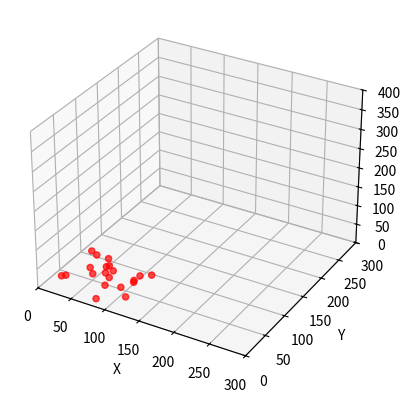

Python code for this plot:
import copy
import time

import matplotlib.pyplot as plt
import numpy as np
from matplotlib import animation

"""无人机设置"""
n = 20  # 个数

"""多边形参数设置"""
m = 50  # 边数
r = 60  # 多边形半径
cx, cy, cz = 60, 60, 200  # 中心位置

"""高度错开收敛所需参数"""
hv = 8  # 高度错开收敛时，纵轴运动速度
hgap = 380 / n  #错开高度差

"""抵达边界所需参数"""
step_len = 0.6  # 移动步长
Detect_Error = 0.01  # 允许误差

"""边界目标位置调整所需参数"""
max_n = (n - m) / m if ((n - m) / m) % 1 == 0 else int((n - m) / m) + 1#每条边上最多几个点
unit_gap = 2 * r * np.sin(np.pi / m) / (max_n + 1)  # 2 * R * np.sin(np.pi/n)是边界长度， unit_gap是调整单位距离

"""均匀化参数"""
Stop_Gap_NUM = 3  # 齿链上，与目标节点仅仅相小于3个节点，则判断为编队完成
Move_Gap_Num = 50  # 20 * 0.01 =0.2 齿链上，步长转换成节点数

"""随机生成无人机初始位置,记录为Point_List"""
pxs = np.random.randint(10, 110, n)
pys = np.random.randint(10, 110, n)
pzs = [0 for i in range(n)]
Point_List = [[pxs[i], pys[i], 0] for i in range(n)]

""" 计算多边形顶点位置"""
Vertexs_List = [[cx + r * np.sin(i * 2 * np.pi / m), cy + r * np.cos(i * 2 * np.pi / m), cz] for i in range(1, m + 1)]
verxs, verys, verzs = [v[0] for v in Vertexs_List], [v[1] for v in Vertexs_List], [v[2] for v in Vertexs_List]
verxs.append(Vertexs_List[0][0])
verys.append(Vertexs_List[0][1])
verzs.append(Vertexs_List[0][2])#首尾相连

"""初始化图像"""
fig = plt.figure()
ax = plt.axes(projection='3d')
ax.set_xlim(0, 300)
ax.set_xlabel('X')
ax.set_ylim(0, 300)
ax.set_ylabel('Y')
ax.set_zlim(0, 400)
ax.set_zlabel('Z')
sc = ax.scatter3D(pxs, pys, pzs, color='r', alpha=0.7)
#ax.plot(verxs, verys, verzs, color='black', linestyle=':')

"""均匀化时,链表化节点参数"""
d = 2 * r * np.sin(np.pi / m)
num = int(d / 0.01)#每个边上1/0.01个节点
tooth_distance = d / num
Vertexs_Tooth_Chain = []#每个节点的坐标

"""链表化多边形"""
for i in range(0, m):
    Vertexs_Tooth_Chain.append(Vertexs_List[i])
    base_pos = copy.deepcopy(Vertexs_List[i])
    if i == len(Vertexs_List) - 1:
        nxt = Vertexs_List[0]
    else:
        nxt = Vertexs_List[i + 1]
    x = np.array([nxt[0] - Vertexs_List[i][0], nxt[1] - Vertexs_List[i][1]])  # 方向向量
    y = np.array([1, 0])  # x轴方向
    xmd = np.sqrt(x.dot(x))  # x.dot(x) 点乘自己，相当于向量模平方
    ymd = np.sqrt(y.dot(y))
    cos_angle = x.dot(y) / (xmd * ymd)
    angle = np.arccos(cos_angle)#指向下一个顶点的向量与x轴的角度
    if x[0] >= 0 and x[1] >= 0:
        for j in range(1, num):
            a = base_pos[0] + j * tooth_distance * abs(np.cos(angle))
            b = base_pos[1] + j * tooth_distance * abs(np.sin(angle))
            Vertexs_Tooth_Chain.append([a, b, cz])
    elif x[0] <= 0 and x[1] >= 0:
        for j in range(1, num):
            a = base_pos[0] - j * tooth_distance * abs(np.cos(angle))
            b = base_pos[1] + j * tooth_distance * abs(np.sin(angle))
            Vertexs_Tooth_Chain.append([a, b, cz])
    elif x[0] <= 0 and x[1] <= 0:
        for j in range(1, num):
            a = base_pos[0] - j * tooth_distance * abs(np.cos(angle))
            b = base_pos[1] - j * tooth_distance * abs(np.sin(angle))
            Vertexs_Tooth_Chain.append([a, b, cz])
    else:
        for j in range(1, num):
            a = base_pos[0] + j * tooth_distance * abs(np.cos(angle))
            b = base_pos[1] - j * tooth_distance * abs(np.sin(angle))
            Vertexs_Tooth_Chain.append([a, b, cz])

"""------------------------分割线---------------------------------------------"""
"""由于智能体策略相对复杂，一个类写下所有状态下相应决策，代码过长，便按照当前状态的不同策略拆分成两个类"""


class Point_1():
    """第一阶段智能体模型表示: 高度错开 + 移动到多边形上"""

    def __init__(self, id):
        self.id = id
        self.random = np.random.random()  # 随机数，用于高度错开
        self.aim_hight = None  # 当前阶段运动目标位置
        self.aim_adjusted = None  # 多边形顶点位置被占领后，重新确定的目标
        self.max_n = max_n
        self.arrive=False

    def decide0(self):
        """抵达目标高度"""
        my_pos = copy.deepcopy(Point_List[self.id])
        if abs(cz - my_pos[2]) < hv:
            Point_List[self.id][2] = cz
        else:
            aim = my_pos[2] + hv#aim为类内局部变量，疑似可以删除
            Point_List[self.id][2] = aim

    def decide1(self):
        """高度错开"""
        if self.aim_hight == None:
            li1 = [[Obj_List[i].send_random(), i] for i in range(n)]

            li1.sort(key=lambda x: x[0])
            my_index = li1.index([self.random, self.id])
            self.aim_hight = 10 + (my_index + 1) * hgap  # 因为my_index从0 开始取
        # 有目标高度后开始更新位置
        my_pos = copy.deepcopy(Point_List[self.id])
        if abs(my_pos[2] - self.aim_hight) < hv:
            Point_List[self.id][2] = self.aim_hight
        elif my_pos[2] < self.aim_hight:
            Point_List[self.id][2] = my_pos[2] + hv
        else:
            Point_List[self.id][2] = my_pos[2] - hv

    def decide2(self, list=copy.deepcopy(Vertexs_List)):
        """抵达多边形主要逻辑： 抵达顶点 + 顶点被占领后调整目标位置"""
        if self.aim_adjusted == None:
            nearest = self.detect_nearest(list)  # 检测最近顶点
            idx = self.occupy(nearest)#占领者id
            if idx == self.id:
                self.update(nearest)
            elif idx == None:
                self.update(nearest)
            else:
                self.aim_adjusted = self.adjust(idx)
                if self.aim_adjusted:  # 调整成功
                    self.update(self.aim_adjusted)
                else:
                    list2 = copy.deepcopy(list)
                    list2.remove(nearest)
                    return self.decide2(list2)
        else:
            self.update(self.aim_adjusted)

    def send_random(self):
        return self.random

    def detect_nearest(self, list):
        """检测最近的多边形顶点"""
        init_distance = self.distance_calculate(Point_List[self.id], list[0])
        count, i = 0, 0
        for each in list:
            D = self.distance_calculate(Point_List[self.id], each)
            if D < init_distance:
                init_distance = D
                count = i
            i += 1
        return list[count]

    def distance_calculate(self, A, B):  # [1,1,?],[2,2,?] 得1.4142135623730951
        return pow(pow(abs(A[0] - B[0]), 2) + pow(abs(A[1] - B[1]), 2), 0.5)

    def occupy(self, nearest):
        """检测是谁占领的该多边形顶点，返回其id"""#距离小于Detect_Error视为占领
        for each in Point_List:
            d = self.distance_calculate(each, nearest)
            if d <= Detect_Error:
                id = Point_List.index(each)
                return id
        return None

    def update(self, aim):
        """朝着目标位置运动，更新坐标"""
        self_pot = copy.deepcopy(Point_List[self.id])
        x = np.array([aim[0] - self_pot[0], aim[1] - self_pot[1]])  # 方向向量
        y = np.array([1, 0])  # x轴方向
        xmd = np.sqrt(x.dot(x))  # x.dot(x) 点乘自己，相当于向量模平方
        ymd = np.sqrt(y.dot(y))
        if xmd > step_len:
            cos_angle = x.dot(y) / (xmd * ymd)
            angle = np.arccos(cos_angle)  # 0.....pi
            if x[0] >= 0 and x[1] >= 0:
                self_pot[0] = self_pot[0] + step_len * abs(np.cos(angle))
                self_pot[1] = self_pot[1] + step_len * np.sin(angle)
            elif x[0] <= 0 and x[1] >= 0:
                self_pot[0] = self_pot[0] - step_len * abs(np.cos(angle))
                self_pot[1] = self_pot[1] + step_len * np.sin(angle)
            elif x[0] <= 0 and x[1] <= 0:
                self_pot[0] = self_pot[0] - step_len * abs(np.cos(angle))
                self_pot[1] = self_pot[1] - step_len * np.sin(angle)
            else:
                self_pot[0] = self_pot[0] + step_len * abs(np.cos(angle))
                self_pot[1] = self_pot[1] - step_len * np.sin(angle)
            Point_List[self.id] = self_pot
        else:
            Point_List[self.id][0] = aim[0]
            Point_List[self.id][1] = aim[1]
            self.arrive=True

    def adjust(self, idx):
        """多边形顶点被占领后，向占领者询问自己的目标位置"""
        order = Obj_List[idx].send_order()
        if order == None: return None
        for each in Vertexs_List:
            d = self.distance_calculate(each, Point_List[idx])
            if d <= Detect_Error:
                identity = Vertexs_List.index(each)#被占领点id
        aim = copy.deepcopy(Vertexs_List[identity])
        count = self.max_n - order  # 1,2
        if identity == 0:
            pre = Vertexs_List[-1]
            nxt = Vertexs_List[identity + 1]
        elif identity == len(Vertexs_List) - 1:
            pre = Vertexs_List[identity - 1]
            nxt = Vertexs_List[0]
        else:
            pre = Vertexs_List[identity - 1]
            nxt = Vertexs_List[identity + 1]

        if count % 2 == 0:  # 偶数顺时针
            x = np.array([pre[0] - aim[0], pre[1] - aim[1]])  # 方向向量
        else:  # 奇数逆时针
            x = np.array([nxt[0] - aim[0], nxt[1] - aim[1]])  # 方向向量
        '''均匀分布'''
        count2 = count / 2 if count % 2 == 0 else int(count / 2) + 1
        y = np.array([1, 0])  # x轴方向
        xmd = np.sqrt(x.dot(x))  # x.dot(x) 点乘自己，相当于向量模平方
        ymd = np.sqrt(y.dot(y))
        cos_angle = x.dot(y) / (xmd * ymd)
        angle = np.arccos(cos_angle)
        if x[0] >= 0 and x[1] >= 0:

            aim[0] = aim[0] + count2 * unit_gap * abs(np.cos(angle))
            aim[1] = aim[1] + count2 * unit_gap * np.sin(angle)
        elif x[0] <= 0 and x[1] >= 0:
            aim[0] = aim[0] - count2 * unit_gap * abs(np.cos(angle))
            aim[1] = aim[1] + count2 * unit_gap * np.sin(angle)
        elif x[0] <= 0 and x[1] <= 0:
            aim[0] = aim[0] - count2 * unit_gap * abs(np.cos(angle))
            aim[1] = aim[1] - count2 * unit_gap * np.sin(angle)
        else:
            aim[0] = aim[0] + count2 * unit_gap * abs(np.cos(angle))
            aim[1] = aim[1] - count2 * unit_gap * np.sin(angle)
        return aim

    def send_order(self):
        if self.max_n <= 0:
            return None  # 告诉询问着索要失败
        else:
            self.max_n -= 1
            return self.max_n


"""------------------------分割线---------------------------------------------"""


class Point2():
    """第二阶段智能体模型： 均匀化分布 + 高度收敛"""
    next_dis = len(Vertexs_Tooth_Chain) + 1 #间隔距离

    def __init__(self, id):
        """初始化,绑定前后智能体关系"""
        self.id = id
        my_id = PointAddIndexSorted.index(Point_addIndex[self.id])
        if my_id == 0:
            self.pre_id = Point_addIndex.index(PointAddIndexSorted[n - 1])
            self.next_id = Point_addIndex.index(PointAddIndexSorted[1])
        elif my_id == n - 1:
            self.next_id = Point_addIndex.index(PointAddIndexSorted[0])
            self.pre_id = Point_addIndex.index(PointAddIndexSorted[n - 2])
        else:
            self.pre_id = Point_addIndex.index(PointAddIndexSorted[my_id - 1])
            self.next_id = Point_addIndex.index(PointAddIndexSorted[my_id + 1])

    def decide1(self):
        """均匀化，往前后节点的中间位置移动； 再有拐角的多边形上，怎么计算中间位置？
            答案： 把多边形等距划开，链表化，看成一条尺链，计算出每一个节点的坐标，
                  计算中间位置，就只需要计算所需要移动的节点的索引

            补充：这只是编程实现手法，现实情况，一个agent，定位前后agent位置，
                 加上多边形位置已知，往其中点移动使可实现的，所以不矛盾。
        """
        pre_chain_index = Point_addIndex[self.pre_id][3]
        next_chain_index = Point_addIndex[self.next_id][3]
        self_chain_index = Point_addIndex[self.id][3]
        if pre_chain_index < next_chain_index:  # 正常情况
            self.next_dis = next_chain_index - self_chain_index
            mmid = ((next_chain_index + pre_chain_index) / 2 + self_chain_index) / 2
        else:
            self.next_dis = next_chain_index - self_chain_index + len(Vertexs_Tooth_Chain)
            if self.next_dis >= len(Vertexs_Tooth_Chain):
                self.next_dis -= len(Vertexs_Tooth_Chain)
            mmid = ((next_chain_index + len(Vertexs_Tooth_Chain) + pre_chain_index) / 2 + self_chain_index) / 2

        if abs(mmid - self_chain_index) <= Stop_Gap_NUM:
            if mmid % 1 == 0:
                self.move(int(mmid))
            elif self_chain_index > mmid:  # 在目标顺时针方向
                self.move(int(mmid) + 1)
            else:
                self.move(int(mmid))
        elif mmid > self_chain_index:
            self.move(self_chain_index + Move_Gap_Num)
        else:
            self.move(self_chain_index - Move_Gap_Num)

    def decide2(self):
        """高度收敛"""
        my_hight = Point_List[self.id][2]
        if abs(my_hight - cz) < hv:
            Point_List[self.id][2] = cz
        elif my_hight > cz:
            Point_List[self.id][2] = my_hight - hv
        else:
            Point_List[self.id][2] = my_hight + hv

    def move(self, aim):
        if aim >= len(Vertexs_Tooth_Chain): aim -= len(Vertexs_Tooth_Chain)
        li = copy.deepcopy(Vertexs_Tooth_Chain[aim])
        Point_List[self.id][0] = copy.deepcopy(Vertexs_Tooth_Chain[aim])[0]
        Point_List[self.id][1] = copy.deepcopy(Vertexs_Tooth_Chain[aim])[1]
        li.append(aim)
        Point_addIndex[self.id] = li


"""实例化多个对象"""
Obj_List = [Point_1(i) for i in range(0, n)]  # 返回生成的n个对象的列表

"""排序后带索引的节点列表"""
PointAddIndexSorted = []

"""---------------------------分割线------------------------"""


def gen():
    """仿真数据源"""
    global PointAddIndexSorted
    global Point_addIndex
    global Vertexs_Tooth_Chain
    state_flag = 1
    Point_List2 = []  # 用于比较
    init_flag = 0

    def distance_calculate_2D(A, B):
        return pow(pow(A[0] - B[0], 2) + pow(A[1] - B[1], 2), 0.5)

    while True:
        JudgeList = []
        if state_flag == 0:
            for i in range(n):
                Obj_List[i].decide0()
        elif state_flag == 1:
            for i in range(n):
                Obj_List[i].decide1()
        elif state_flag == 2:
            for i in range(n):
                Obj_List[i].decide2(Vertexs_List)
        elif state_flag == 3:
            
            if init_flag == 0:
                Point_addIndex = []
                for i in Point_List:
                    for j in Vertexs_Tooth_Chain:
                        if distance_calculate_2D(i, j) <= tooth_distance :
                            li = copy.deepcopy(i)
                            li.append(Vertexs_Tooth_Chain.index(j))
                            Point_addIndex.append(li)
                            break
                    #print(li)

                PointAddIndexSorted = copy.deepcopy(Point_addIndex)
                #print(len(PointAddIndexSorted))
                PointAddIndexSorted.sort(key=lambda x: x[3])
                Obj_List2 = [Point2(i) for i in range(0, n)]  # 返回生成的n个对象的列表
                init_flag = 1

            for i in range(n):
                Obj_List2[i].decide1()
                JudgeList.append(Obj_List2[i].next_dis)
            if judge(JudgeList):
                state_flag += 1
        elif state_flag == 4:
            for i in range(n):
                Obj_List2[i].decide2()

        else:
            print("最终编队完成, 5s后退出")
            time.sleep(5)
            exit()
        if Point_List2 == Point_List:#没有变化状态+1
            state_flag += 1
        else:
            pass
        if state_flag>1:
            move()
        if state_flag==2:
            state_flag=3
            for i in range(n):
                if Obj_List[i].arrive==False:
                    state_flag=2
                    break
            if state_flag==3:
                print('转入合围阶段')

                
        Point_List2 = copy.deepcopy(Point_List)
        yield Point_List


def judge(arg_list):
    d = len(Vertexs_Tooth_Chain) / n
    for each in arg_list:
        if abs(each - d) > d/10:
            #print(abs(each - d))
            return False
    return True


def update(arg_list):
    """刷新动画"""
    li = np.array(arg_list)
    sx, sy, sz = [], [], []
    for each in arg_list:
        sx.append(each[0])
        sy.append(each[1])
        sz.append(each[2])
    sc.set_offsets(li[:, :-1])
    sc.set_3d_properties(sz, zdir='z')
    return sc

def move():
    global Vertexs_List
    global Vertexs_Tooth_Chain
    speed=0.3
    # for i in Vertexs_List:
    #     i[0]+=speed
    for i in Vertexs_Tooth_Chain:
        i[0]+=speed
    for i in range(n):
        # if Obj_List[i].arrive==True:
            Point_List[i][0]+=speed
    for i in range(n):
        if Obj_List[i].aim_adjusted!=None:
            Obj_List[i].aim_adjusted[0]+=speed
    

ani = animation.FuncAnimation(fig, update, frames=gen, interval=0.5)
plt.show()
